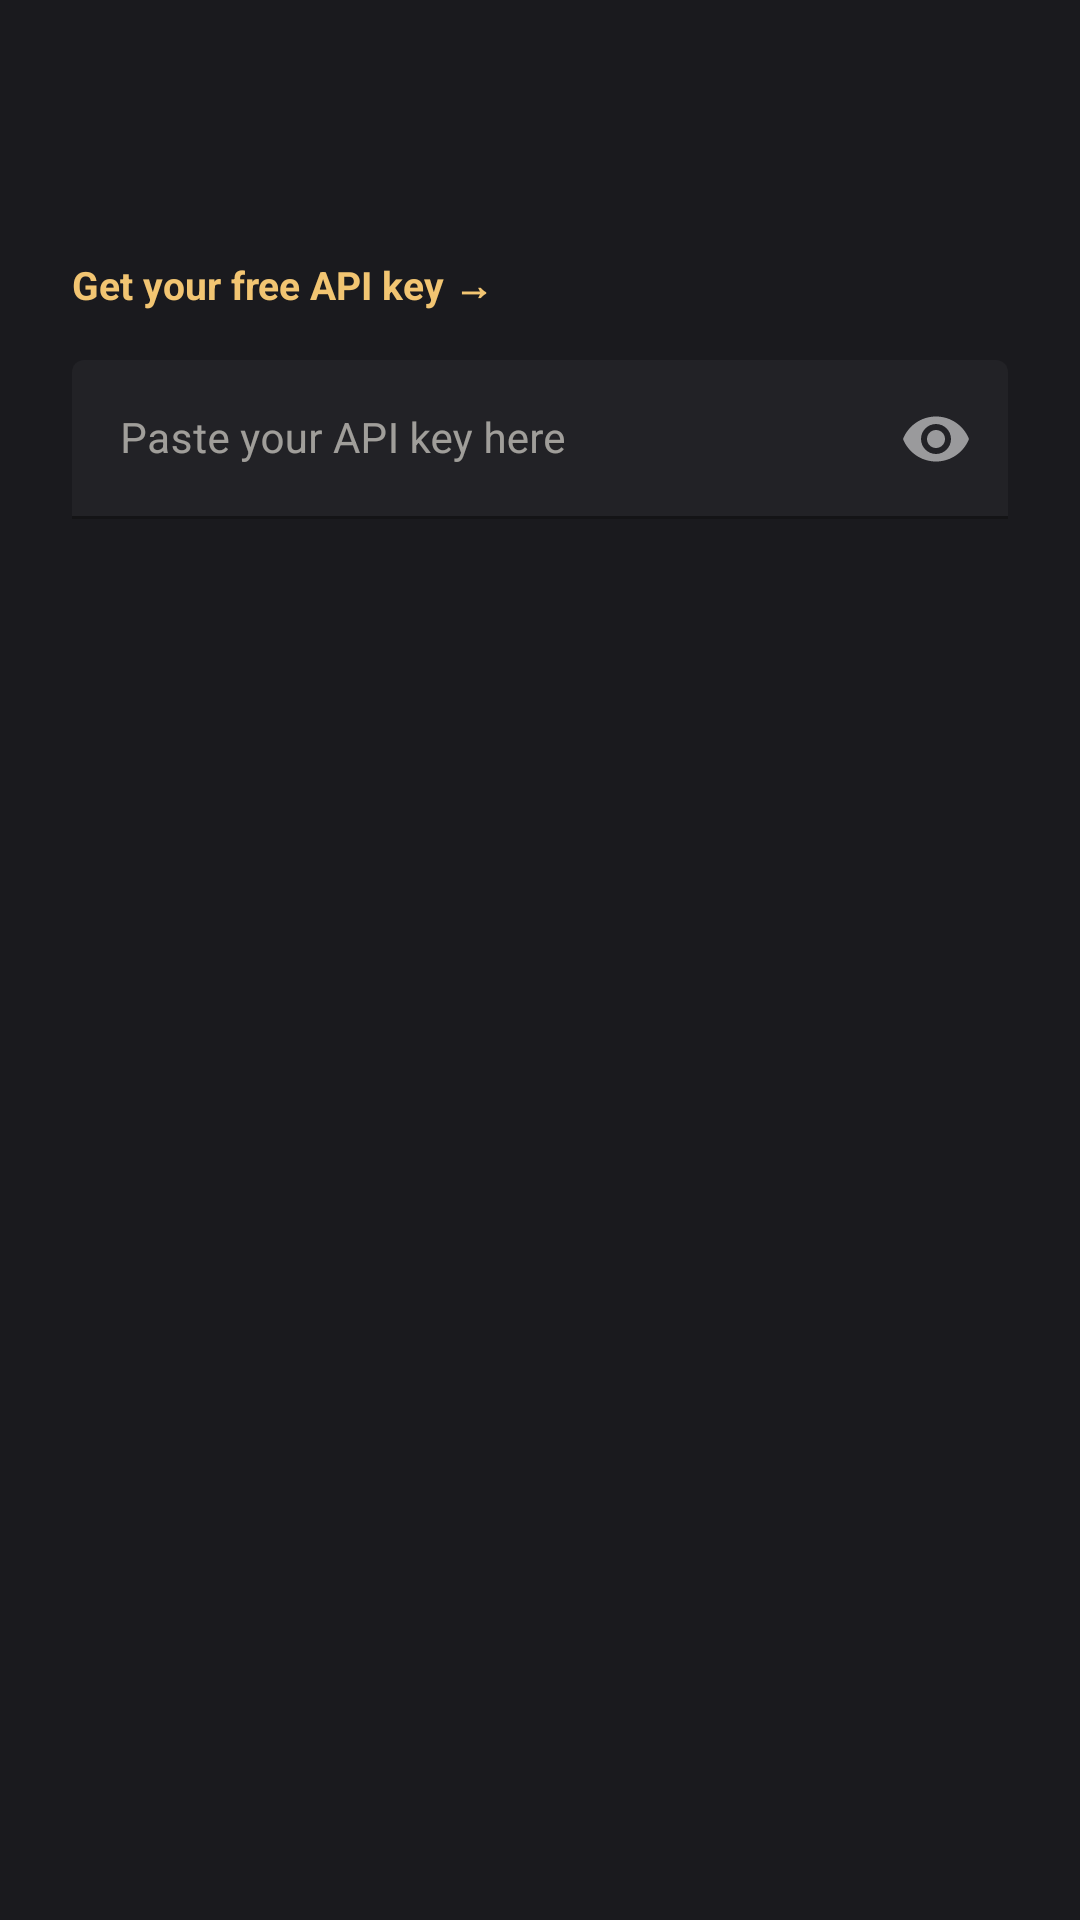

The Android layout XML behind this screen, and the referenced resources:
<!-- AndroidManifest.xml: application theme Theme.GraveAtlas -->
<!-- res/layout/dialog_api_key.xml -->
<?xml version="1.0" encoding="utf-8"?>
<LinearLayout xmlns:android="http://schemas.android.com/apk/res/android"
    xmlns:app="http://schemas.android.com/apk/res-auto"
    android:layout_width="match_parent"
    android:layout_height="wrap_content"
    android:orientation="vertical"
    android:padding="24dp"
    android:background="@color/bg_surface">

    <TextView
        android:id="@+id/tvProviderName"
        android:layout_width="wrap_content"
        android:layout_height="wrap_content"
        android:textSize="18sp"
        android:textStyle="bold"
        android:textColor="@color/gold" />

    <TextView
        android:id="@+id/tvProviderDesc"
        android:layout_width="match_parent"
        android:layout_height="wrap_content"
        android:layout_marginTop="8dp"
        android:textSize="13sp"
        android:textColor="@color/text_secondary_dark"
        android:lineSpacingExtra="2dp" />

    <TextView
        android:id="@+id/tvApiKeyUrl"
        android:layout_width="match_parent"
        android:layout_height="wrap_content"
        android:layout_marginTop="12dp"
        android:text="Get your free API key →"
        android:textSize="13sp"
        android:textColor="@color/gold_light"
        android:textStyle="bold" />

    <com.google.android.material.textfield.TextInputLayout
        android:layout_width="match_parent"
        android:layout_height="wrap_content"
        android:layout_marginTop="16dp"
        android:hint="Paste your API key here"
        app:passwordToggleEnabled="true"
        app:hintTextColor="@color/text_muted_dark"
        app:boxStrokeColor="@color/gold_dim"
        app:boxBackgroundColor="@color/bg_surface_2">

        <com.google.android.material.textfield.TextInputEditText
            android:id="@+id/etApiKey"
            android:layout_width="match_parent"
            android:layout_height="wrap_content"
            android:inputType="textPassword"
            android:textSize="14sp"
            android:textColor="@color/text_primary_dark" />

    </com.google.android.material.textfield.TextInputLayout>

</LinearLayout>
<!-- resources referenced by this layout -->
<resources>
  <color name="bg_surface">#1A1A1E</color>
  <color name="bg_surface_2">#222226</color>
  <color name="gold">#E0A845</color>
  <color name="gold_dim">#8A6A2E</color>
  <color name="gold_light">#F2C572</color>
  <color name="text_muted_dark">#6E6B67</color>
  <color name="text_primary_dark">#F5F1E8</color>
  <color name="text_secondary_dark">#A8A5A0</color>
  <style name="Theme.GraveAtlas" parent="Theme.MaterialComponents.NoActionBar">
          <item name="colorPrimary">@color/gold</item>
          <item name="colorPrimaryVariant">@color/gold_dim</item>
          <item name="colorOnPrimary">@color/bg_root</item>
          <item name="colorSecondary">@color/gold</item>
          <item name="colorOnSecondary">@color/bg_root</item>
          <item name="colorSurface">@color/bg_surface</item>
          <item name="colorOnSurface">@color/text_primary_dark</item>
          <item name="android:colorBackground">@color/bg_root</item>
          <item name="colorOnBackground">@color/text_primary_dark</item>
          <item name="android:windowBackground">@color/bg_root</item>
          <item name="android:textColorPrimary">@color/text_primary_dark</item>
          <item name="android:textColorSecondary">@color/text_secondary_dark</item>
          <item name="android:statusBarColor" tools:targetApi="l">@color/bg_root</item>
          <item name="android:navigationBarColor" tools:targetApi="l">@color/bg_root</item>
          <item name="android:windowLightStatusBar" tools:targetApi="m">false</item>
      </style>
  <color name="bg_root">#0B0B0D</color>
</resources>
